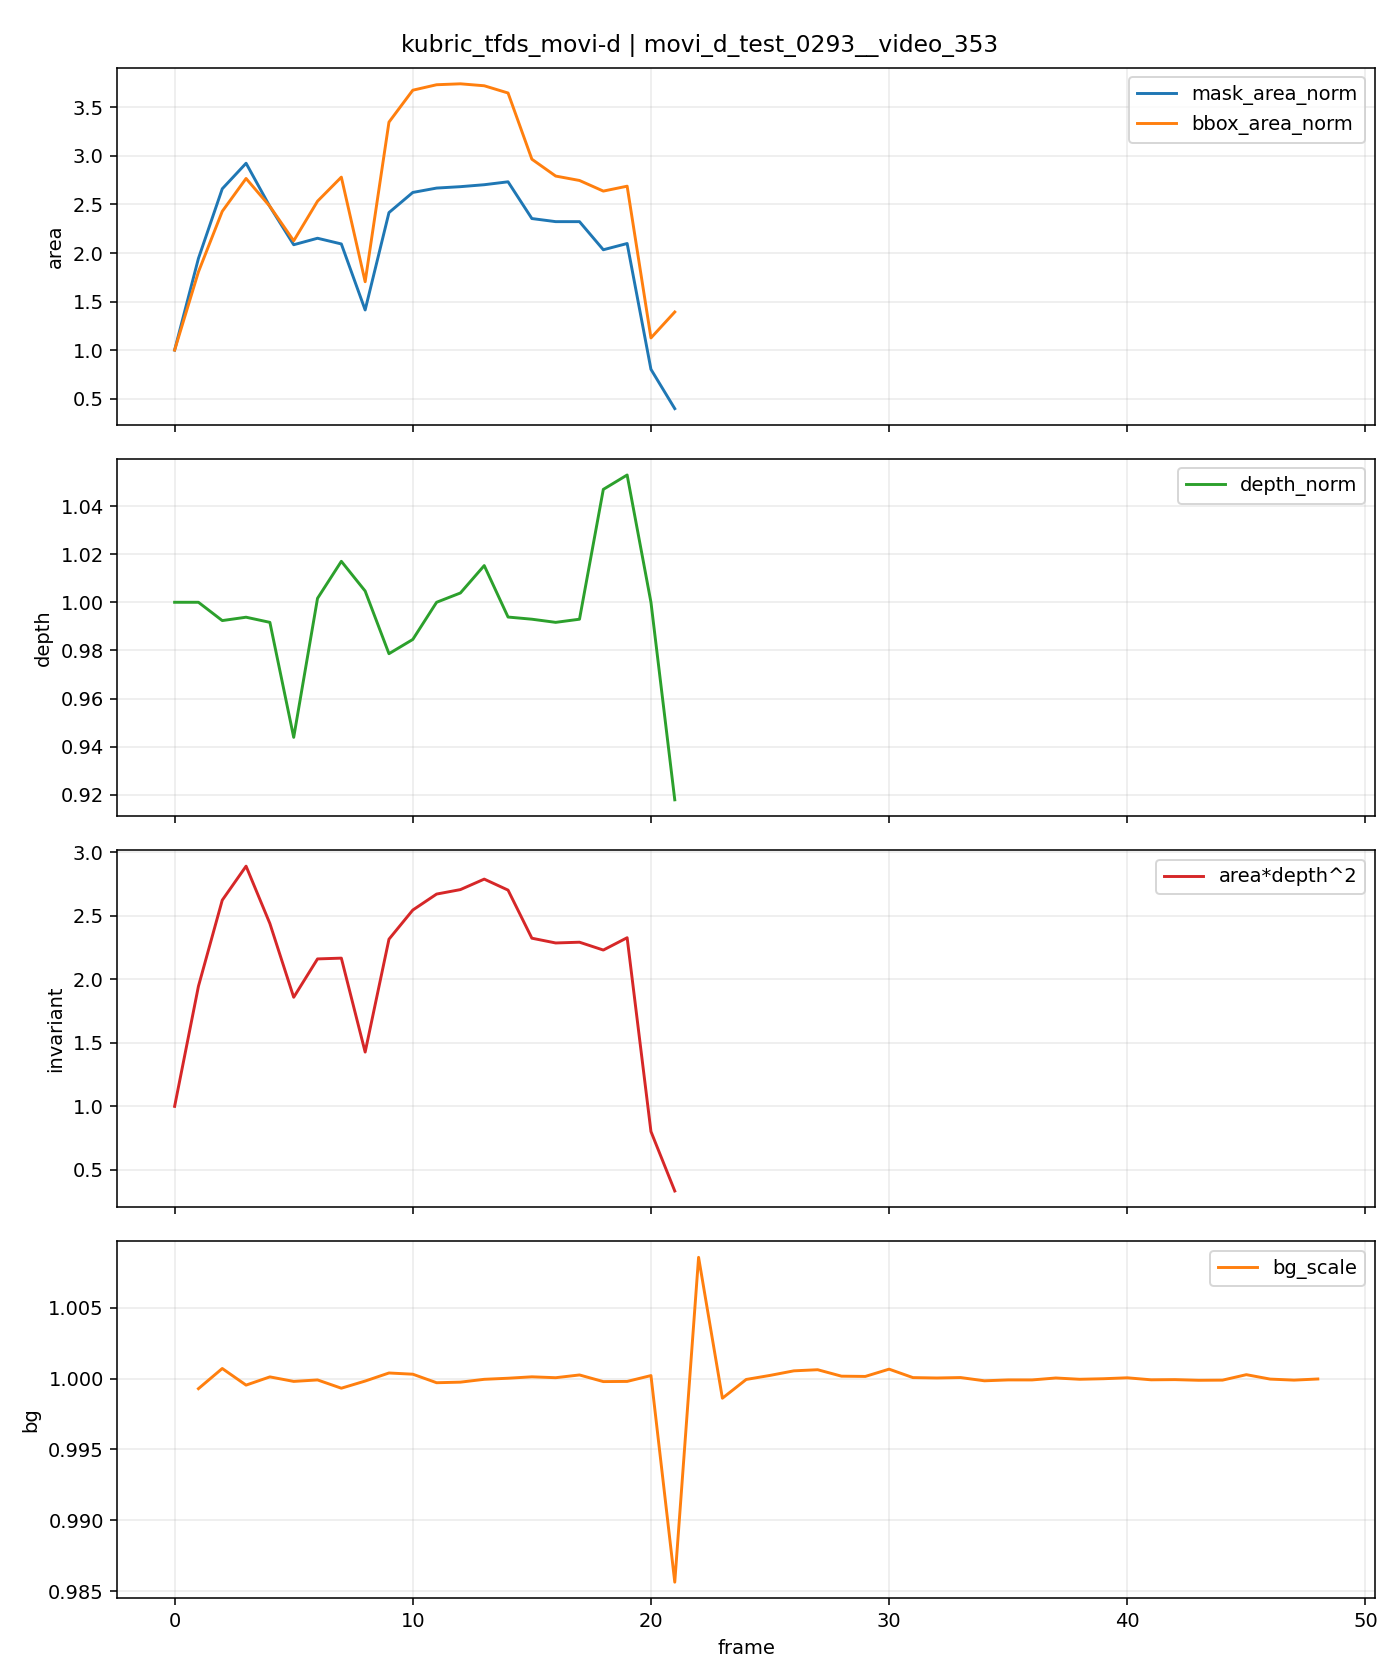

The table this chart was drawn from, first rows:
t, is_context, is_future, mask_area, bbox_area, fill_ratio, depth_median, area_depth2, bg_scale, mask_area_norm, bbox_area_norm, depth_norm, area_depth2_norm
0, 1, 0, 31526, 45344, 0.6953, 162.8, 835785809, , 1.0, 1.0, 1.0, 1.0
1, 1, 0, 61301, 81900, 0.7485, 162.8, 1625150857, 0.9993, 1.944, 1.806, 1.0, 1.944
2, 1, 0, 83910, 110162, 0.7617, 161.6, 2190811931, 1.001, 2.662, 2.429, 0.9924, 2.621
3, 1, 0, 92211, 125517, 0.7346, 161.8, 2414342283, 0.9995, 2.925, 2.768, 0.9938, 2.889
4, 1, 0, 78143, 112480, 0.6947, 161.5, 2037211032, 1, 2.479, 2.481, 0.9917, 2.437
5, 1, 0, 65744, 96383, 0.6821, 153.7, 1552711560, 0.9998, 2.085, 2.126, 0.9439, 1.858
6, 1, 0, 67854, 114896, 0.5906, 163.1, 1804759990, 0.9999, 2.152, 2.534, 1.002, 2.159
7, 1, 0, 66002, 126140, 0.5232, 165.6, 1809865322, 0.9993, 2.094, 2.782, 1.017, 2.165
8, 0, 1, 44564, 77280, 0.5767, 163.6, 1192505921, 0.9998, 1.414, 1.704, 1.005, 1.427
9, 0, 1, 76187, 151840, 0.5018, 159.3, 1934378136, 1, 2.417, 3.349, 0.9786, 2.314
10, 0, 1, 82727, 166752, 0.4961, 160.3, 2125919568, 1, 2.624, 3.677, 0.9845, 2.544
11, 0, 1, 84151, 169303, 0.497, 162.8, 2230927223, 0.9997, 2.669, 3.734, 1.0, 2.669
12, 0, 1, 84604, 169736, 0.4984, 163.5, 2260327415, 0.9997, 2.684, 3.743, 1.004, 2.704
13, 0, 1, 85238, 168826, 0.5049, 165.3, 2329219858, 0.9999, 2.704, 3.723, 1.015, 2.787
14, 0, 1, 86186, 165440, 0.521, 161.8, 2256897344, 1, 2.734, 3.649, 0.9939, 2.7
15, 0, 1, 74252, 134520, 0.552, 161.7, 1940882482, 1, 2.355, 2.967, 0.993, 2.322
16, 0, 1, 73247, 126643, 0.5784, 161.5, 1909570870, 1, 2.323, 2.793, 0.9917, 2.285
17, 0, 1, 73244, 124581, 0.5879, 161.7, 1914534241, 1, 2.323, 2.747, 0.993, 2.291
18, 0, 1, 64116, 119625, 0.536, 170.5, 1863059229, 0.9998, 2.034, 2.638, 1.047, 2.229
19, 0, 1, 66143, 121912, 0.5425, 171.4, 1943985350, 0.9998, 2.098, 2.689, 1.053, 2.326
20, 0, 1, 25287, 51030, 0.4955, 162.8, 670383676, 1, 0.8021, 1.125, 1.0, 0.8021
21, 0, 1, 12512, 63147, 0.1981, 149.5, 279466769, 0.9856, 0.3969, 1.393, 0.9179, 0.3344
22, 0, 1, 0, 0, 0.0, , , 1.009, , , , 
23, 0, 1, 0, 0, 0.0, , , 0.9986, , , , 
24, 0, 1, 0, 0, 0.0, , , 0.9999, , , , 
25, 0, 1, 0, 0, 0.0, , , 1, , , , 
26, 0, 1, 0, 0, 0.0, , , 1.001, , , , 
27, 0, 1, 0, 0, 0.0, , , 1.001, , , , 
28, 0, 1, 0, 0, 0.0, , , 1, , , , 
29, 0, 1, 0, 0, 0.0, , , 1, , , , 
30, 0, 1, 0, 0, 0.0, , , 1.001, , , , 
31, 0, 1, 0, 0, 0.0, , , 1, , , , 
32, 0, 1, 0, 0, 0.0, , , 1, , , , 
33, 0, 1, 0, 0, 0.0, , , 1, , , , 
34, 0, 1, 0, 0, 0.0, , , 0.9998, , , , 
35, 0, 1, 0, 0, 0.0, , , 0.9999, , , , 
36, 0, 1, 0, 0, 0.0, , , 0.9999, , , , 
37, 0, 1, 0, 0, 0.0, , , 1, , , , 
38, 0, 1, 0, 0, 0.0, , , 0.9999, , , , 
39, 0, 1, 0, 0, 0.0, , , 1, , , , 
40, 0, 1, 0, 0, 0.0, , , 1, , , , 
41, 0, 1, 0, 0, 0.0, , , 0.9999, , , , 
42, 0, 1, 0, 0, 0.0, , , 0.9999, , , , 
43, 0, 1, 0, 0, 0.0, , , 0.9999, , , , 
44, 0, 1, 0, 0, 0.0, , , 0.9999, , , , 
45, 0, 1, 0, 0, 0.0, , , 1, , , , 
46, 0, 1, 0, 0, 0.0, , , 1, , , , 
47, 0, 1, 0, 0, 0.0, , , 0.9999, , , , 
48, 0, 1, 0, 0, 0.0, , , 1, , , , 
